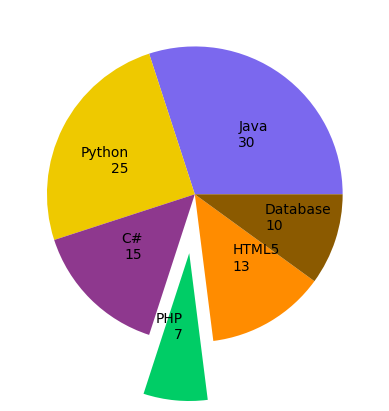

The matplotlib source for this figure:
#导入matploylib模块
import matplotlib as mpl
#导入pyplot模块
import matplotlib.pyplot as plt
#导入numpy模块
import numpy as np
#用来正常显示中文标签
plt.rcParams['font.sans-serif']=['SimHei']
#用来正常显示负号
plt.rcParams['axes.unicode_minus']=False
# 创建一个字典对象
pg_langs={'Java':(30,'#7B68EE'),'Python':(25,'#EEC900'),
                   'C#':(15,'#8E388E'),'PHP':(7,'#00CD66'),
                   'HTML5':(13,'#FF8C00'),'Database':(10,'#8B5A00')}
#各个部分的占比
per = [i[0] for i in pg_langs.values()]
print(per)
#颜色的取值
colors =[i[1] for i in pg_langs.values()]
print(colors)
#赋予每一块一个标签，（标签，占比）
labels = [ '{}\n{}'.format(pg,per) for pg,per in zip(pg_langs.keys(),per)]
print(labels)
explode= [0,0,0,0.4,0,0]
#必选参数，占比（占比之和100），labels，各部分标签值，labeldistance，标签距离中间点的距离
#colors，注意加s，修改颜色；explode描述各部分距离中间点多长；shadow加不加阴影，默认为False
#radius，圆的半径，默认为1
plt.pie(per,labels =labels,labeldistance=0.5,colors= colors,explode = explode,shadow= False,radius=1)
plt.show()